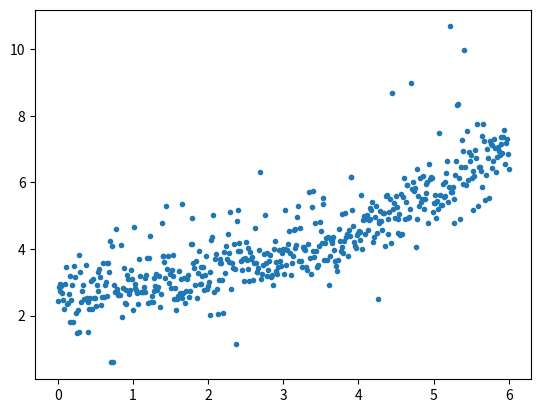

The script that saved this image:
import random
import numpy as np
import matplotlib.pyplot as plt


def f(x):
	return 1.5 ** (x-2) + 2


if __name__ == "__main__":
	x = np.linspace(0, 6, 500)
	y = []

	for i in x:
		y_t = f(i)
		q = 0
		while True:
			q = random.randint(-2, 5)/ random.randint(1, 10)
			if q < 0:
				if y_t + q > 0:
					break
			else:
				if y_t - q > 0:
					break
		y.append(y_t + q)

	with open('data_gen.txt', 'w') as f:
		for v in y:
			f.write(f"{v}\n")
	plt.scatter(x, y, marker='.')
	plt.show()
